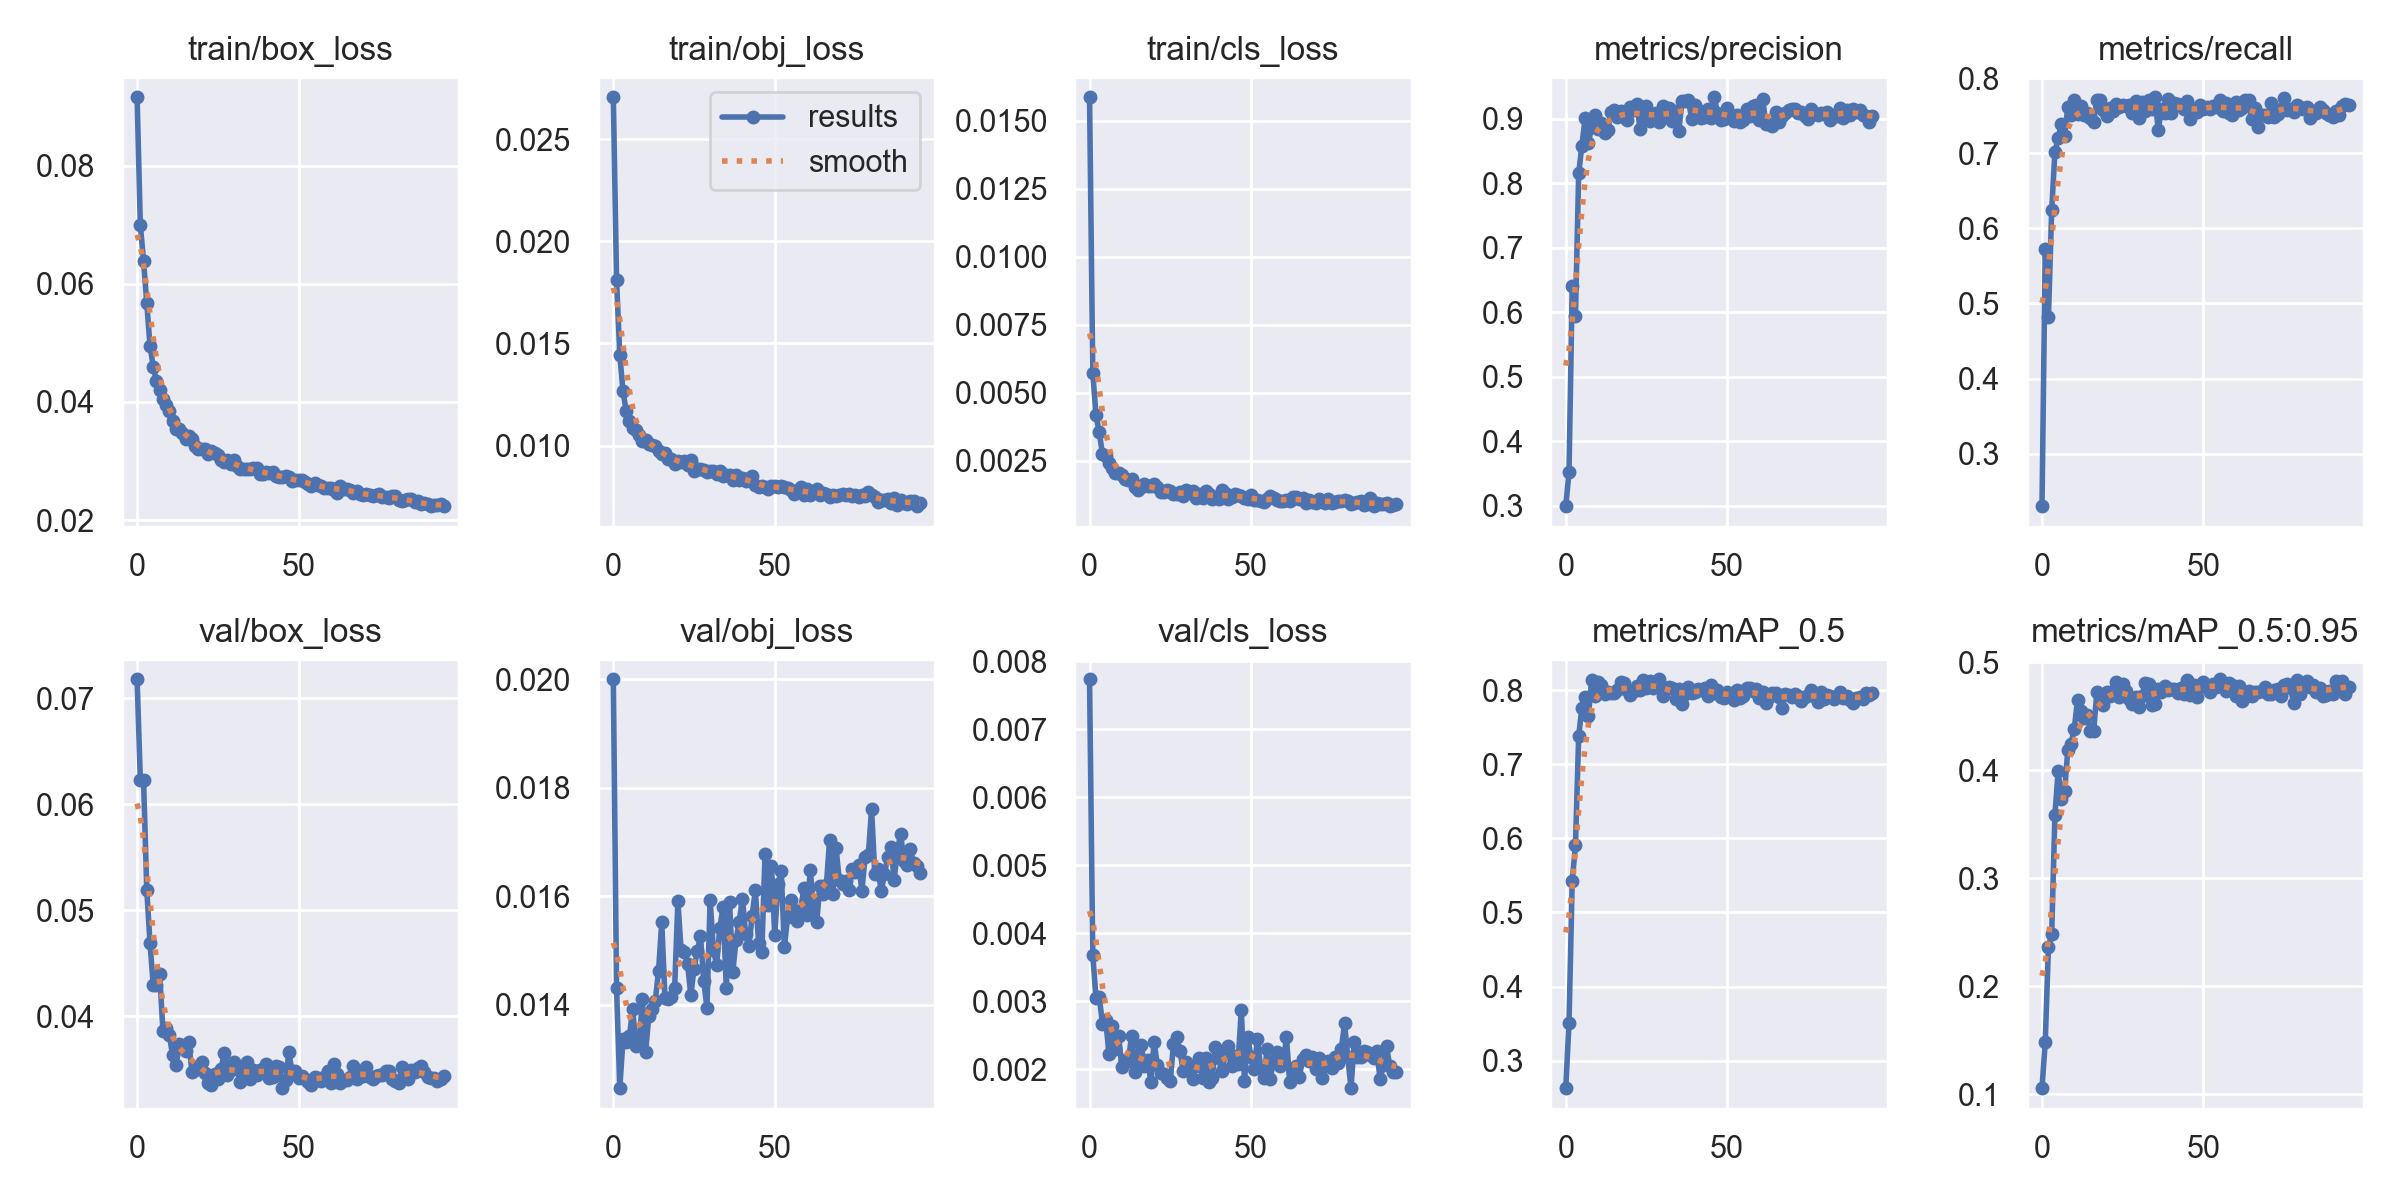

Data behind this chart, as committed beside it:
epoch, train/box_loss, train/obj_loss, train/cls_loss, metrics/precision, metrics/recall, metrics/mAP_0.5, metrics/mAP_0.5:0.95, val/box_loss, val/obj_loss, val/cls_loss, x/lr0, x/lr1, x/lr2
0, 0.09155, 0.02707, 0.01587, 0.2997, 0.23, 0.2629, 0.1057, 0.07179, 0.02, 0.007738, 0.0703, 0.0033, 0.0033
1, 0.06992, 0.01809, 0.005711, 0.3521, 0.5725, 0.3512, 0.1483, 0.06233, 0.0143, 0.003674, 0.04027, 0.0066, 0.0066
2, 0.0639, 0.01446, 0.00419, 0.641, 0.4821, 0.5429, 0.2363, 0.06226, 0.01246, 0.003051, 0.0102, 0.009868, 0.009868
3, 0.05672, 0.01265, 0.003544, 0.5944, 0.6241, 0.5903, 0.2483, 0.05195, 0.01336, 0.003067, 0.009851, 0.009851, 0.009851
4, 0.04952, 0.01168, 0.002755, 0.8151, 0.7014, 0.738, 0.3582, 0.0469, 0.01331, 0.002669, 0.009851, 0.009851, 0.009851
5, 0.04595, 0.01122, 0.002684, 0.8583, 0.72, 0.7765, 0.3992, 0.04293, 0.01342, 0.00273, 0.009802, 0.009802, 0.009802
6, 0.0436, 0.01087, 0.00242, 0.9012, 0.7392, 0.7902, 0.3731, 0.043, 0.01391, 0.002225, 0.009753, 0.009753, 0.009753
7, 0.042, 0.01074, 0.002247, 0.8624, 0.7237, 0.7644, 0.3806, 0.044, 0.01324, 0.002635, 0.009703, 0.009703, 0.009703
8, 0.04051, 0.01053, 0.002057, 0.8867, 0.7611, 0.8134, 0.4189, 0.03866, 0.01327, 0.002301, 0.009654, 0.009654, 0.009654
9, 0.03954, 0.01023, 0.002032, 0.9057, 0.7511, 0.7914, 0.4245, 0.03892, 0.0141, 0.002491, 0.009604, 0.009604, 0.009604
10, 0.03846, 0.01026, 0.001967, 0.8841, 0.7706, 0.811, 0.4384, 0.03823, 0.01312, 0.002032, 0.009555, 0.009555, 0.009555
11, 0.03686, 0.01008, 0.001831, 0.8927, 0.7519, 0.8075, 0.4649, 0.03633, 0.0138, 0.002133, 0.009505, 0.009505, 0.009505
12, 0.03546, 0.01001, 0.001794, 0.8784, 0.7637, 0.7952, 0.4547, 0.03543, 0.01392, 0.002115, 0.009456, 0.009456, 0.009456
13, 0.03541, 0.009959, 0.001821, 0.8823, 0.7513, 0.7979, 0.4487, 0.03737, 0.01407, 0.002483, 0.009406, 0.009406, 0.009406
14, 0.0347, 0.009736, 0.001548, 0.9107, 0.7534, 0.7959, 0.4511, 0.03709, 0.01462, 0.001958, 0.009357, 0.009357, 0.009357
15, 0.03365, 0.009563, 0.001405, 0.9126, 0.7466, 0.7962, 0.4359, 0.03674, 0.01552, 0.002209, 0.009307, 0.009307, 0.009307
16, 0.0342, 0.00964, 0.001551, 0.9031, 0.7418, 0.8007, 0.4359, 0.03754, 0.01413, 0.002353, 0.009258, 0.009258, 0.009258
17, 0.03377, 0.009337, 0.001658, 0.9114, 0.7715, 0.8115, 0.4728, 0.03477, 0.0141, 0.002048, 0.009208, 0.009208, 0.009208
18, 0.03253, 0.00934, 0.001562, 0.9021, 0.7713, 0.8101, 0.4699, 0.03495, 0.01415, 0.002141, 0.009158, 0.009158, 0.009158
19, 0.032, 0.009102, 0.001574, 0.8972, 0.7584, 0.8004, 0.46, 0.03537, 0.01431, 0.001814, 0.009109, 0.009109, 0.009109
20, 0.03205, 0.009236, 0.001629, 0.9185, 0.7496, 0.7936, 0.4721, 0.03572, 0.01591, 0.002405, 0.009059, 0.009059, 0.009059
21, 0.03201, 0.009186, 0.001523, 0.9134, 0.761, 0.7991, 0.4683, 0.0347, 0.015, 0.002054, 0.00901, 0.00901, 0.00901
22, 0.03113, 0.009241, 0.001355, 0.9234, 0.7558, 0.8058, 0.4736, 0.03372, 0.01497, 0.001949, 0.00896, 0.00896, 0.00896
23, 0.0317, 0.009057, 0.001349, 0.8845, 0.7659, 0.8003, 0.482, 0.03351, 0.01476, 0.001934, 0.008911, 0.008911, 0.008911
24, 0.03141, 0.00928, 0.001407, 0.9107, 0.7618, 0.8138, 0.4679, 0.03453, 0.01417, 0.001871, 0.008861, 0.008861, 0.008861
25, 0.03099, 0.008768, 0.001394, 0.9191, 0.7645, 0.8027, 0.4795, 0.03413, 0.01466, 0.00182, 0.008812, 0.008812, 0.008812
26, 0.03012, 0.00887, 0.001276, 0.8968, 0.763, 0.8123, 0.4731, 0.03505, 0.01498, 0.002368, 0.008762, 0.008762, 0.008762
27, 0.02989, 0.008842, 0.001266, 0.8995, 0.7646, 0.8024, 0.4657, 0.03656, 0.01526, 0.002479, 0.008713, 0.008713, 0.008713
28, 0.03015, 0.008789, 0.001345, 0.9094, 0.7544, 0.807, 0.4617, 0.03447, 0.01444, 0.00227, 0.008663, 0.008663, 0.008663
29, 0.02948, 0.00872, 0.001189, 0.8941, 0.7695, 0.8146, 0.4677, 0.03499, 0.01394, 0.001976, 0.008614, 0.008614, 0.008614
30, 0.0302, 0.008735, 0.001407, 0.919, 0.7467, 0.7918, 0.4586, 0.03566, 0.01592, 0.002099, 0.008564, 0.008564, 0.008564
31, 0.02918, 0.008747, 0.001298, 0.9096, 0.7684, 0.8031, 0.4684, 0.03506, 0.01501, 0.001974, 0.008515, 0.008515, 0.008515
32, 0.02866, 0.008611, 0.001383, 0.9164, 0.7568, 0.8036, 0.481, 0.03377, 0.01474, 0.00186, 0.008466, 0.008466, 0.008466
33, 0.02869, 0.008769, 0.001142, 0.8959, 0.7716, 0.8028, 0.4801, 0.03435, 0.01541, 0.00205, 0.008416, 0.008416, 0.008416
34, 0.02864, 0.0085, 0.001284, 0.9122, 0.7596, 0.7881, 0.4602, 0.03569, 0.0158, 0.00217, 0.008367, 0.008367, 0.008367
35, 0.02866, 0.008552, 0.001137, 0.8805, 0.7747, 0.8019, 0.4616, 0.03412, 0.0143, 0.001869, 0.008317, 0.008317, 0.008317
36, 0.02883, 0.008541, 0.001395, 0.9273, 0.7312, 0.7812, 0.4753, 0.03493, 0.01589, 0.002163, 0.008268, 0.008268, 0.008268
37, 0.02876, 0.008291, 0.001277, 0.9278, 0.7591, 0.7948, 0.4724, 0.03451, 0.0146, 0.001813, 0.008218, 0.008218, 0.008218
38, 0.02783, 0.008554, 0.001105, 0.9282, 0.7537, 0.8036, 0.4782, 0.03498, 0.01518, 0.001868, 0.008169, 0.008169, 0.008169
39, 0.02773, 0.008319, 0.001169, 0.8998, 0.7731, 0.796, 0.4741, 0.03507, 0.01553, 0.002332, 0.008119, 0.008119, 0.008119
40, 0.02807, 0.008384, 0.001107, 0.9208, 0.7539, 0.798, 0.4755, 0.03548, 0.01595, 0.00216, 0.00807, 0.00807, 0.00807
41, 0.02797, 0.008273, 0.001405, 0.914, 0.7666, 0.8014, 0.4752, 0.03422, 0.0153, 0.00197, 0.00802, 0.00802, 0.00802
42, 0.02815, 0.008411, 0.001314, 0.9006, 0.7653, 0.7995, 0.4716, 0.03431, 0.01507, 0.002216, 0.007971, 0.007971, 0.007971
43, 0.02738, 0.008527, 0.001075, 0.902, 0.7646, 0.8027, 0.4761, 0.03529, 0.01564, 0.002343, 0.007921, 0.007921, 0.007921
44, 0.02726, 0.008043, 0.001164, 0.9146, 0.7585, 0.7916, 0.4705, 0.03521, 0.01612, 0.002043, 0.007872, 0.007872, 0.007872
45, 0.02728, 0.007954, 0.001285, 0.9014, 0.7693, 0.8063, 0.4831, 0.03323, 0.01513, 0.002186, 0.007822, 0.007822, 0.007822
46, 0.02744, 0.008002, 0.001226, 0.933, 0.7456, 0.7964, 0.4694, 0.03404, 0.01497, 0.002082, 0.007772, 0.007772, 0.007772
47, 0.02724, 0.00797, 0.001195, 0.9086, 0.7572, 0.7996, 0.4789, 0.0366, 0.01678, 0.002873, 0.007723, 0.007723, 0.007723
48, 0.02658, 0.007845, 0.001127, 0.8973, 0.7547, 0.7913, 0.468, 0.03482, 0.01584, 0.001822, 0.007673, 0.007673, 0.007673
49, 0.02677, 0.008004, 0.001084, 0.8991, 0.7646, 0.7896, 0.4773, 0.03481, 0.01656, 0.002478, 0.007624, 0.007624, 0.007624
50, 0.02673, 0.008025, 0.001243, 0.9171, 0.7591, 0.7974, 0.482, 0.03417, 0.01528, 0.002179, 0.007574, 0.007574, 0.007574
51, 0.02677, 0.007954, 0.001055, 0.904, 0.7623, 0.793, 0.4778, 0.03434, 0.01623, 0.001999, 0.007525, 0.007525, 0.007525
52, 0.02643, 0.008031, 0.001053, 0.8958, 0.7595, 0.7867, 0.4723, 0.0341, 0.01647, 0.002439, 0.007476, 0.007476, 0.007476
53, 0.02612, 0.007959, 0.001019, 0.9058, 0.763, 0.8006, 0.4801, 0.03379, 0.01507, 0.002023, 0.007426, 0.007426, 0.007426
54, 0.02573, 0.007929, 0.0009841, 0.894, 0.7617, 0.7898, 0.4772, 0.03352, 0.01562, 0.001864, 0.007377, 0.007377, 0.007377
55, 0.02624, 0.007834, 0.001083, 0.8973, 0.7709, 0.7926, 0.4842, 0.03431, 0.01592, 0.002295, 0.007327, 0.007327, 0.007327
56, 0.02594, 0.007625, 0.001215, 0.9147, 0.7562, 0.8025, 0.4784, 0.03416, 0.01574, 0.001859, 0.007278, 0.007278, 0.007278
57, 0.02579, 0.007771, 0.001118, 0.9042, 0.7672, 0.8023, 0.4735, 0.03387, 0.01554, 0.002125, 0.007228, 0.007228, 0.007228
58, 0.02542, 0.007962, 0.001067, 0.9189, 0.7536, 0.7985, 0.4807, 0.03429, 0.01573, 0.002252, 0.007178, 0.007178, 0.007178
59, 0.02545, 0.007586, 0.001001, 0.9211, 0.7509, 0.801, 0.4784, 0.03485, 0.01615, 0.002047, 0.007129, 0.007129, 0.007129
... 36 more rows
